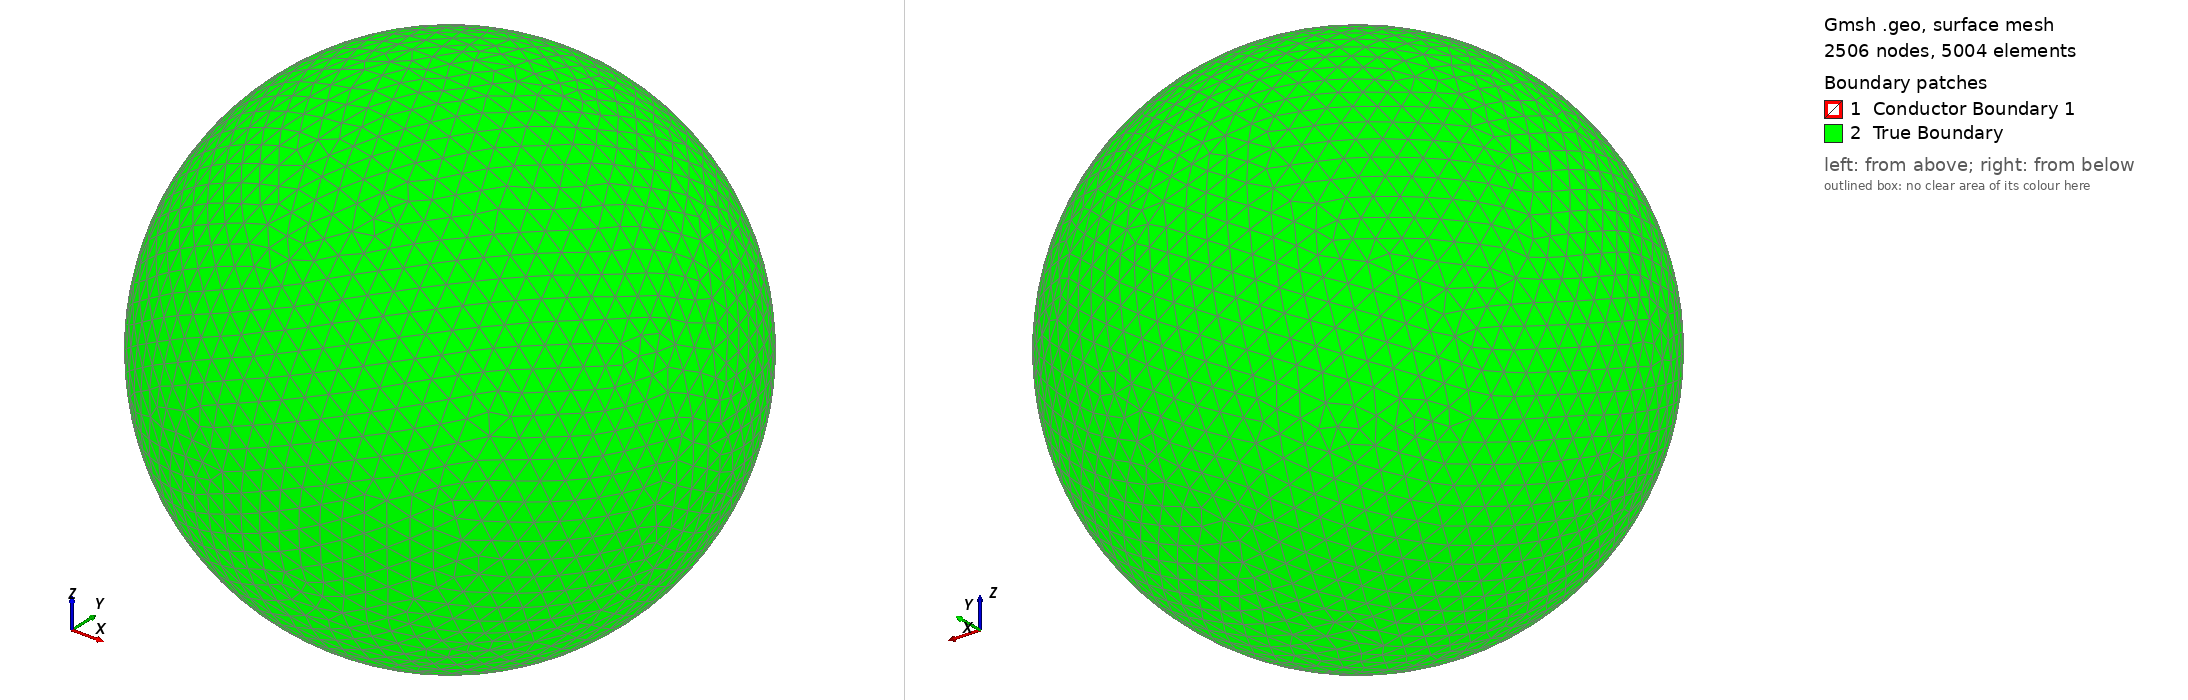

Gmsh geometry script, surface-meshed: 2506 nodes, 5004 surface elements. Boundary patches (legend numbers): 1 Conductor Boundary 1, 2 True Boundary. Left view from above one corner, right view from below the opposite corner. Legend entries are the model's physical surfaces. The drawing asked Gmsh for element sizes between 1% and 20% of the model's largest extent; the script's own settings can give other sizes.

=== test_bball_4.geo (drawn) ===

SetFactory("OpenCASCADE");

If(!Exists(h))  h = 0.1250;  EndIf   
If(!Exists(rc)) rc = 1;  EndIf  

// ----- geometry ------------------------------------------------------
Sphere(1) = {0, 0, 0, 1.5};   // domain
Sphere(2) = {0, 0, 0, 0.5};   // conductor

out() = BooleanFragments{ Volume{1}; Delete; }{ Volume{2}; Delete; };

// ----- entity identification ----------------------------------------
eps = 1e-3;
cond() = Volume In BoundingBox{-0.5-eps, -0.5-eps, -0.5-eps,  0.5+eps, 0.5+eps, 0.5+eps};
vAll() = Volume In BoundingBox{-1.5-eps, -1.5-eps, -1.5-eps,  1.5+eps, 1.5+eps, 1.5+eps};
air()  = vAll();
air() -= cond();

scond() = Surface In BoundingBox{-0.5-eps, -0.5-eps, -0.5-eps,  0.5+eps, 0.5+eps, 0.5+eps};
sAll()  = Surface In BoundingBox{-1.5-eps, -1.5-eps, -1.5-eps,  1.5+eps, 1.5+eps, 1.5+eps};
souter()  = sAll();
souter() -= scond();

Physical Volume("Conductor 1", 1)            = {cond()};
Physical Volume("Insulating region", 100)                = {air()};
Physical Surface("Conductor Boundary 1", 10) = {scond()};
Physical Surface("True Boundary", 20)     = {souter()};

// ----- mesh size: uniform h, optionally h/rc in & near the conductor -
Field[1] = Ball;
Field[1].VIn  = h / rc;
Field[1].VOut = h;
Field[1].Radius  = 0.5;
Field[1].Thickness = 0.5;
Field[1].XCenter = 0; Field[1].YCenter = 0; Field[1].ZCenter = 0;
Background Field = 1;

Mesh.MeshSizeExtendFromBoundary = 0;
Mesh.MeshSizeFromPoints = 0;
Mesh.MeshSizeFromCurvature = 0;
Mesh.MeshSizeMax = h;
Mesh.ElementOrder = 1;
Mesh.Optimize = 1;
